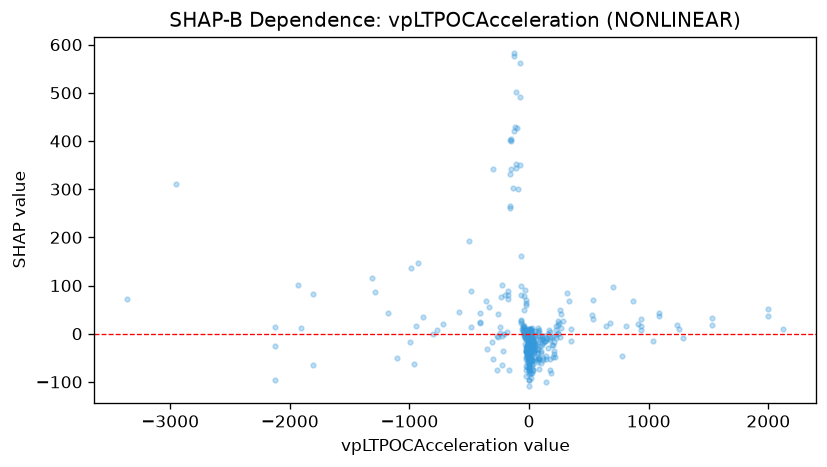

The data file committed next to this chart (first rows):
feature_value, shap_value
46.89, 5.985
46.89, -9.204
11.92, 10.5
12.05, -38.92
150.7, -10.74
23.58, -71.53
-303.1, -52.83
-15.2, -24.38
27.25, -45.62
-8.193, -26.76
129, -14.56
-36.22, -4.663
24.29, 11.48
-40.32, 1.835
27.97, -10.68
36.02, -22.01
537.6, 70.43
-259.1, 41.55
701.4, 96.88
-51.05, 14.34
11.05, -15.91
0.7136, -22.14
872.3, 67.13
-998.5, -16.77
17.62, 5.77
130, -15.37
1.171, -56.44
22.26, -53.55
4.397, -53.42
27.47, -20.28
-39.07, -5.485
-3.169, -38.84
-3.169, -60.48
93.06, -25.28
67.17, -21.18
-10.36, -51.72
-22.72, -26.94
-22.72, -37.93
-10.22, -23.29
27.91, -56.65
138.1, -52.54
70.69, -32.25
-28.97, -2.693
-987.3, 137.1
1527, 32.5
1527, 17.4
-16.33, -58.67
242.9, -1.402
47.65, -22.12
62.97, -55.5
23.79, -21.93
-767.8, 7.874
-9.989, -23.07
9.609, -41.66
0.0, -41.95
-163.4, 332.2
-163.4, 265.2
2.786, -46.35
2.786, -34.96
0.7874, -55.02
... 357 more rows
